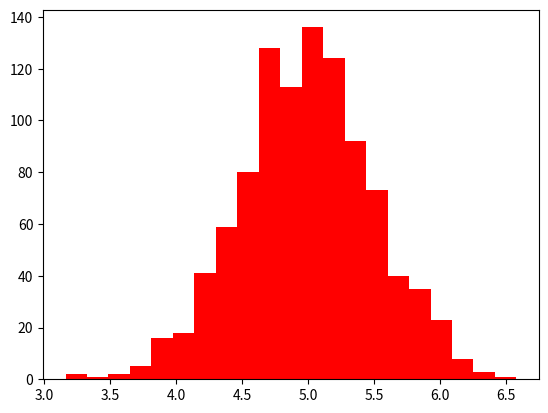

Write the Python code that produced this figure.
import numpy as np
# python_list = [1,2,3,4,5]
# numy_array_from_list2 = np.array(python_list, dtype=float)
# print(numy_array_from_list2) 

# two_dimensional_list = [[0,1,2], [3,4,5], [6,7,8]]
# numpy_two_dimensional_list = np.array(two_dimensional_list)
# print(type (numpy_two_dimensional_list))
# print(numpy_two_dimensional_list)

# nums = np.array([1, 2, 3, 4, 5])
# print(nums)
# print('shape of nums: ', nums.shape)
# numpy_two_dimensional_list = np.array([[0,1,2],[3,4,5],[6,7,8]])
# print(numpy_two_dimensional_list)
# print('shape of numpy_two_dimensional_list: ', numpy_two_dimensional_list.shape)
# three_by_four_array = np.array([[0, 1, 2, 3],[4,5,6,7],[8,9,10,11]])
# print(three_by_four_array)
# print('shape of three_by_four_array: ', three_by_four_array.shape)

# int_lists = [-3, -2, -1, 0, 1, 2,3]
# int_array = np.array(int_lists)
# float_array = np.array(int_lists, dtype=float)

# print(int_array)
# print(int_array.dtype)
# print(float_array)
# print(float_array.dtype)

# numpy_array_from_list = np.array([1, 2, 3, 4, 5])
# print('original array: ', numpy_array_from_list)
# ten_plus_original = numpy_array_from_list  + 10
# print(ten_plus_original)

# numpy_array_from_list = np.array([1, 2, 3, 4, 5])
# print('original array: ', numpy_array_from_list)
# ten_times_original = numpy_array_from_list // 10
# print(ten_times_original)

# two_dimension_array = np.array([(1,2,3),(4,5,6), (7,8,9)])
# print(type (two_dimension_array))
# print(two_dimension_array)
# print('Shape: ', two_dimension_array.shape)
# print('Size:', two_dimension_array.size)
# print('Data type:', two_dimension_array.dtype)

# two_dimension_array = np.array([[1,2,3],[4,5,6], [7,8,9]])
# first_two_rows_and_columns = two_dimension_array[0:2, 0:2]
# print(first_two_rows_and_columns)

normal_array= np.random.normal(79, 15, 80)

import matplotlib.pyplot as plt
import seaborn as sns
# sns.set()
# plt.hist(normal_array, color="grey", bins=50)


# np_normal_dis = np.random.normal(5, 0.5, 100)
# np_normal_dis
# two_dimension_array = np.array([(1,2,3),(4,5,6), (7,8,9)])
# print(type (two_dimension_array))
# print(two_dimension_array)
# print('Shape: ', two_dimension_array.shape)
# print('Size:', two_dimension_array.size)
# print('Data type:', two_dimension_array.dtype)
    
# ## min, max, mean, median, sd
# print('min: ', two_dimension_array.min())
# print('max: ', two_dimension_array.max())
# print('mean: ',two_dimension_array.mean())
# # print('median: ', two_dimension_array.median())
# print('sd: ', two_dimension_array.std())



from scipy import stats
np_normal_dis = np.random.normal(5, 0.5, 1000) # mean, standard deviation, number of samples
np_normal_dis
## min, max, mean, median, sd
print('min: ', np.min(np_normal_dis))
print('max: ', np.max(np_normal_dis))
print('mean: ', np.mean(np_normal_dis))
print('median: ', np.median(np_normal_dis))
print('mode: ', stats.mode(np_normal_dis))
print('sd: ', np.std(np_normal_dis))

plt.hist(np_normal_dis, color="red", bins=21)
plt.show()
